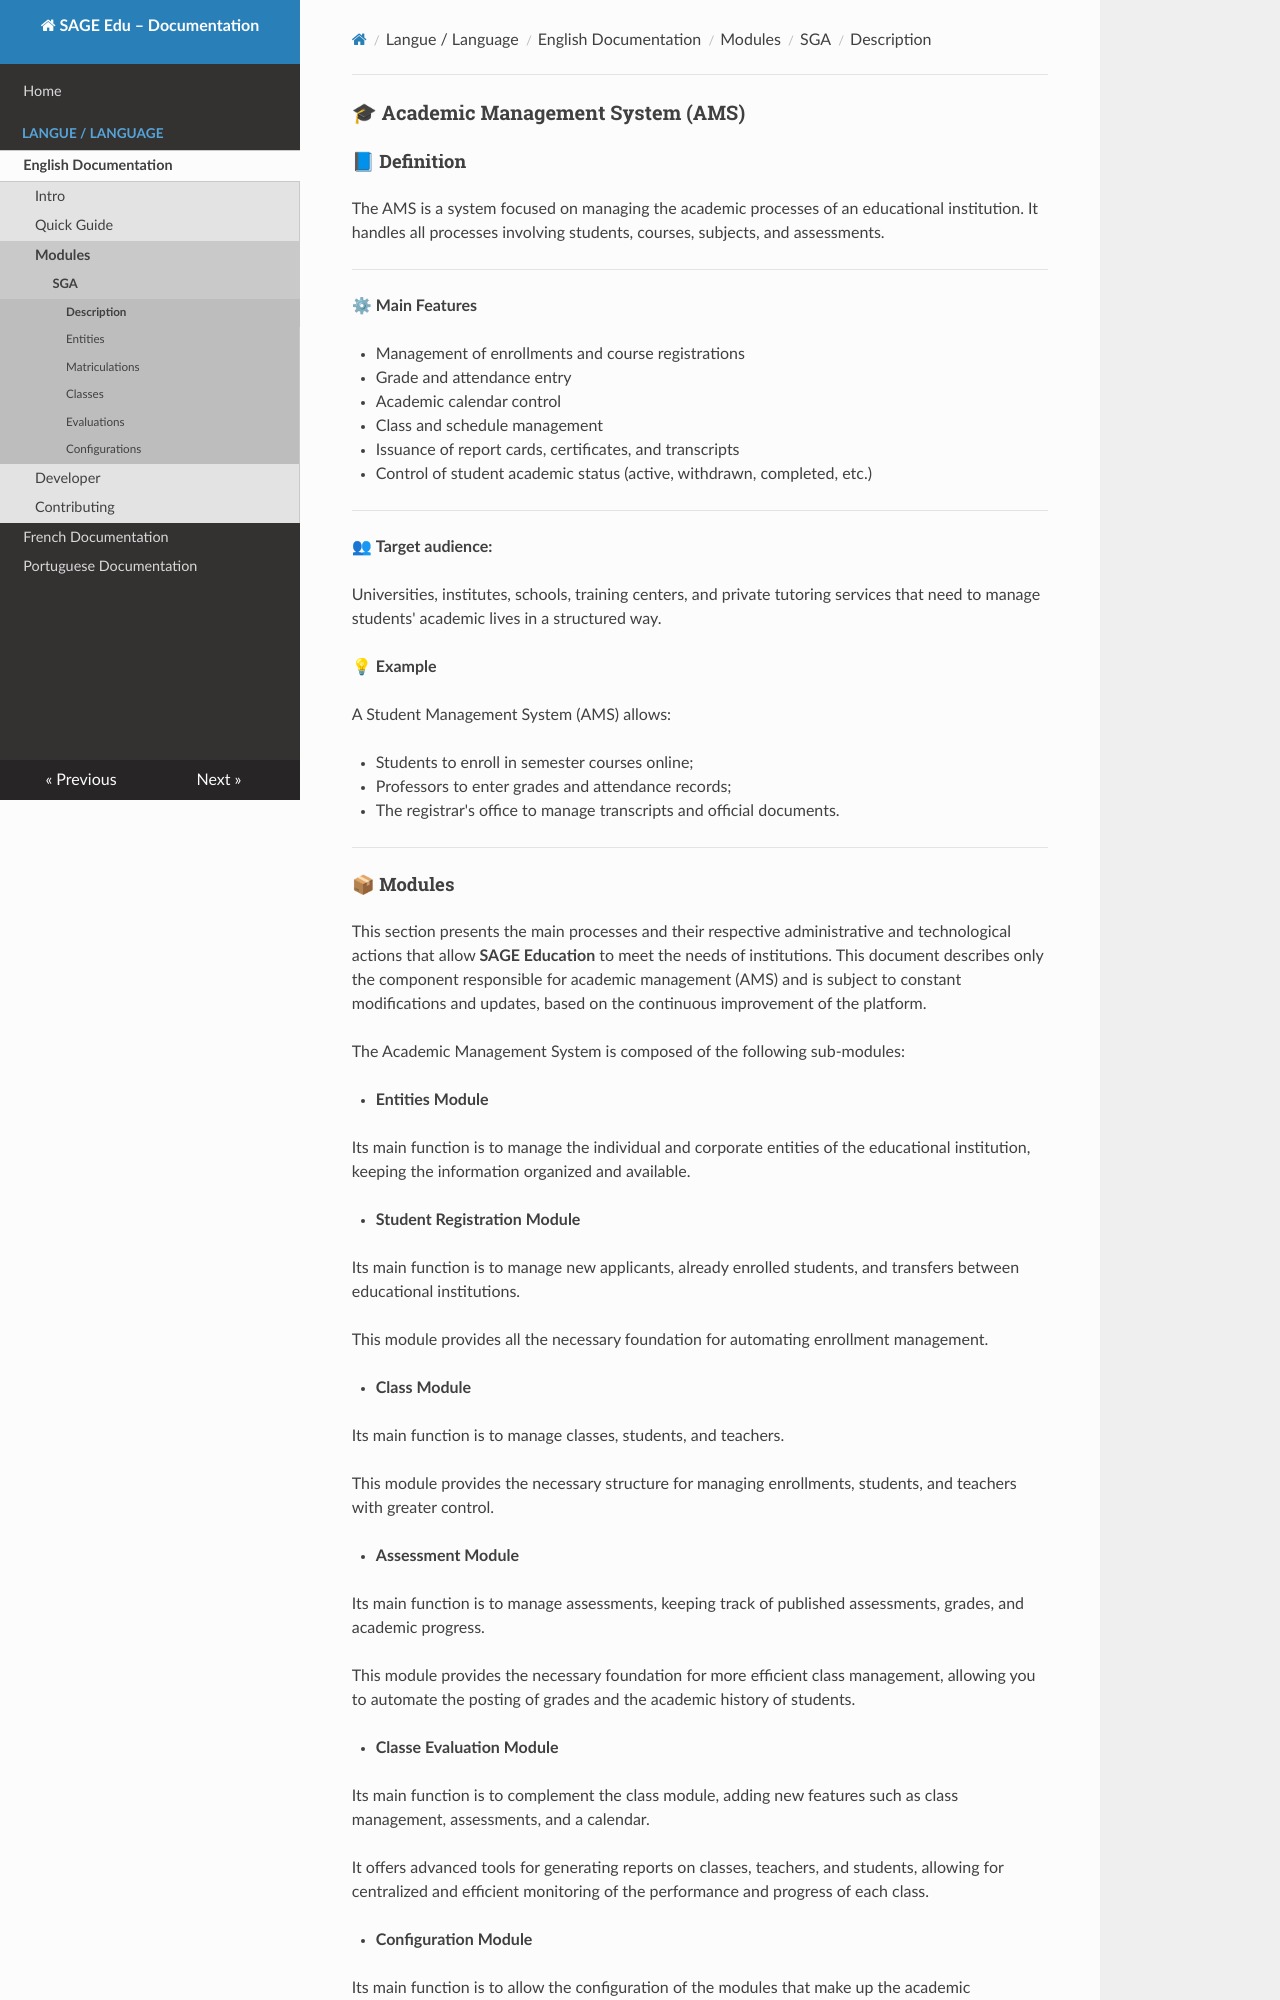

repository: Comunidade-do-Saber/sage-edu-docs · page: lang/en/modulos/sga/intro/index.html · generator: mkdocs

### 🎓 Academic Management System (AMS)


#### 📘 Definition

The AMS is a system focused on managing the academic processes of an educational institution. It handles all processes involving students, courses, subjects, and assessments.

---

⚙ **Main Features**

* Management of enrollments and course registrations

* Grade and attendance entry

* Academic calendar control

* Class and schedule management

* Issuance of report cards, certificates, and transcripts

* Control of student academic status (active, withdrawn, completed, etc.)

---

👥 **Target audience:** 

Universities, institutes, schools, training centers, and private tutoring services that need to manage students' academic lives in a structured way.

💡 **Example**

A Student Management System (AMS) allows:

* Students to enroll in semester courses online;

* Professors to enter grades and attendance records;

* The registrar's office to manage transcripts and official documents.

---
